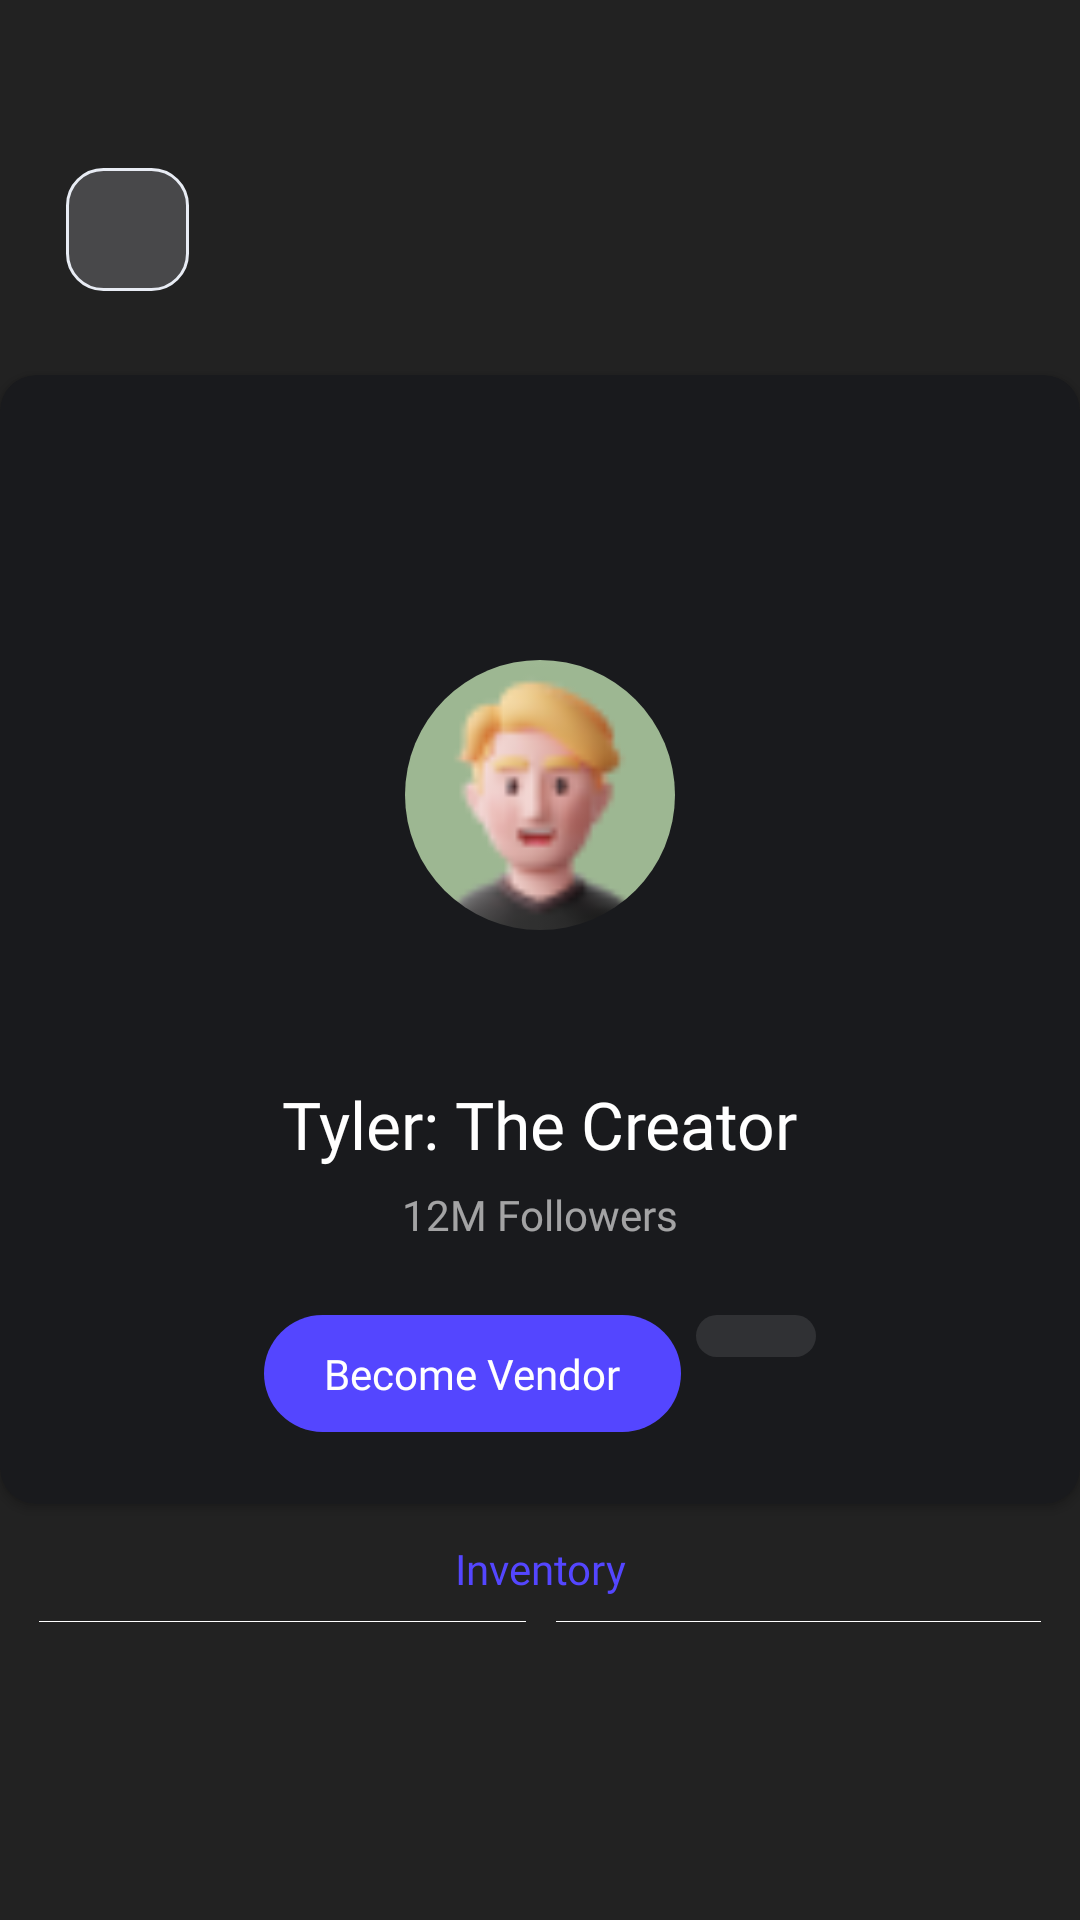

The Android layout XML behind this screen, and the referenced resources:
<!-- AndroidManifest.xml: application theme Theme.Design.Light.NoActionBar -->
<!-- res/layout/fragment_personal_profile.xml -->
<?xml version="1.0" encoding="utf-8"?>
<androidx.core.widget.NestedScrollView
    xmlns:android="http://schemas.android.com/apk/res/android"
    xmlns:app="http://schemas.android.com/apk/res-auto"
    xmlns:tools="http://schemas.android.com/tools"
    android:layout_width="match_parent"
    android:layout_height="match_parent"
    android:orientation="vertical"
    android:fillViewport="true"
    tools:context=".ui.fragment.PersonalProfileFragment">
<androidx.constraintlayout.widget.ConstraintLayout

    android:layout_width="match_parent"
    android:layout_height="match_parent"
    android:background="#222222"
    >

    <androidx.appcompat.widget.AppCompatImageView
        android:id="@+id/button_back"
        android:layout_width="41dp"
        android:layout_height="41dp"
        android:layout_marginStart="22dp"
        android:layout_marginTop="56dp"
        android:background="@drawable/backbutton_design"
        android:paddingStart="13dp"
        android:paddingEnd="0dp"
        android:src="@drawable/ic_baseline_arrow_back_ios_24"
        app:layout_constraintStart_toStartOf="parent"
        app:layout_constraintTop_toTopOf="parent" />
    <androidx.cardview.widget.CardView
        android:id="@+id/cardview"
        android:layout_width="match_parent"
        android:layout_height="wrap_content"
        android:layout_marginTop="28dp"
        app:cardBackgroundColor="#191A1D"
        app:layout_constraintStart_toStartOf="parent"
        app:cardCornerRadius="12dp"
        app:layout_constraintTop_toBottomOf="@id/button_back">

        <androidx.constraintlayout.widget.ConstraintLayout
            android:layout_width="match_parent"
            android:layout_height="match_parent">
            <androidx.appcompat.widget.AppCompatImageView
                android:id="@+id/image_profilebackground"
                android:layout_width="match_parent"
                android:layout_height="156dp"
                android:scaleType="centerCrop"
                android:src="@drawable/cartoonmain"
                app:layout_constraintStart_toStartOf="parent"
                app:layout_constraintTop_toTopOf="parent" />

            <androidx.constraintlayout.utils.widget.ImageFilterView
                android:id="@+id/image_prpfile"
                android:layout_width="90dp"
                android:layout_height="90dp"
                android:layout_marginTop="95dp"
                android:src="@drawable/image"
                app:roundPercent="1"
                app:layout_constraintEnd_toEndOf="parent"
                app:layout_constraintStart_toStartOf="parent"
                app:layout_constraintTop_toTopOf="parent" />

            <TextView
                android:id="@+id/tv_name"
                android:layout_width="wrap_content"
                android:layout_height="wrap_content"
                android:layout_marginTop="50dp"
                android:fontFamily="@font/urbanistbold"
                android:text="@string/tyler_the_creator"
                android:textColor="@color/white"
                android:textSize="22sp"
                app:layout_constraintEnd_toEndOf="parent"
                app:layout_constraintStart_toStartOf="parent"
                app:layout_constraintTop_toBottomOf="@id/image_prpfile" />

            <TextView
                android:id="@+id/tv_followers"
                android:layout_width="wrap_content"
                android:layout_height="wrap_content"
                android:layout_marginTop="6dp"
                android:fontFamily="@font/urbanistlight"
                android:text="@string/_12m_followers"
                android:textColor="@color/whiteopacity"
                android:textSize="14sp"
                app:layout_constraintEnd_toEndOf="parent"
                app:layout_constraintStart_toStartOf="parent"
                app:layout_constraintTop_toBottomOf="@id/tv_name" />

            <androidx.constraintlayout.widget.ConstraintLayout
                android:layout_width="wrap_content"
                android:layout_height="wrap_content"
                android:layout_marginTop="24dp"
                app:layout_constraintTop_toBottomOf="@id/tv_followers"
                app:layout_constraintStart_toStartOf="parent"
                app:layout_constraintEnd_toEndOf="parent">
                <TextView
                    android:id="@+id/tv_becomevendor"
                    android:layout_width="wrap_content"
                    android:layout_height="wrap_content"
                    android:layout_marginBottom="24dp"
                    android:background="@drawable/just_cornerbutton"
                    android:fontFamily="@font/urbanistbold"
                    android:paddingStart="20dp"
                    android:paddingEnd="20dp"
                    android:paddingBottom="10dp"
                    android:paddingTop="10dp"
                    android:text="@string/become_vendor"
                    android:textAllCaps="false"
                    android:textColor="@color/white"
                    android:textSize="14sp"
                    app:layout_constraintBottom_toBottomOf="parent"
                    app:layout_constraintStart_toStartOf="parent" />

                <androidx.appcompat.widget.AppCompatImageView
                    android:id="@+id/iv_chat"
                    android:layout_width="wrap_content"
                    android:layout_height="wrap_content"
                    android:layout_marginStart="5dp"
                    android:background="@drawable/textmessage_background"
                    android:paddingStart="20dp"
                    android:paddingTop="7dp"
                    android:paddingEnd="20dp"
                    android:paddingBottom="7dp"
                    app:layout_constraintTop_toTopOf="parent"
                    android:src="@drawable/ic_baseline_create_24"
                    app:layout_constraintStart_toEndOf="@id/tv_becomevendor" />
            </androidx.constraintlayout.widget.ConstraintLayout>
        </androidx.constraintlayout.widget.ConstraintLayout>
    </androidx.cardview.widget.CardView>

    <TextView
        android:id="@+id/tv_inventory"
        android:layout_width="wrap_content"
        android:layout_height="wrap_content"
        app:layout_constraintStart_toStartOf="parent"
        app:layout_constraintTop_toBottomOf="@id/cardview"
        android:text="@string/inventory"
        app:layout_constraintEnd_toEndOf="parent"
        android:textColor="#5446FF"
        android:textSize="14sp"
        android:fontFamily="@font/urbanistmedium"
        android:layout_marginTop="12dp"/>
    <TextView
        android:id="@+id/iv_design"
        app:layout_constraintStart_toStartOf="parent"
        app:layout_constraintEnd_toStartOf="@id/iv_dot"
        android:layout_marginStart="13dp"
        android:layout_marginEnd="5dp"
        android:background="@color/white"
        app:layout_constraintTop_toTopOf="@id/iv_dot"
        app:layout_constraintBottom_toBottomOf="@id/iv_dot"
        android:layout_width="0dp"
        android:layout_height="0.3dp"/>
    <androidx.constraintlayout.utils.widget.ImageFilterView
        android:id="@+id/iv_dot"
        android:layout_width="wrap_content"
        android:layout_height="wrap_content"
        app:layout_constraintTop_toBottomOf="@id/tv_inventory"
        app:layout_constraintStart_toStartOf="@id/tv_inventory"
        app:layout_constraintEnd_toEndOf="@id/tv_inventory"
        android:layout_marginTop="8dp"
        android:src="@drawable/ic_baseline_more_horiz_24"/>
    <TextView
        android:id="@+id/iv_designr"
        app:layout_constraintStart_toEndOf="@id/iv_dot"
        app:layout_constraintEnd_toEndOf="parent"
        android:layout_marginStart="5dp"
        android:layout_marginEnd="13dp"
        android:background="@color/white"
        app:layout_constraintTop_toTopOf="@id/iv_dot"
        app:layout_constraintBottom_toBottomOf="@id/iv_dot"
        android:layout_width="0dp"
        android:layout_height="0.3dp"/>


    <androidx.recyclerview.widget.RecyclerView
        android:id="@+id/recyclervendor"
        android:layout_width="0dp"
        android:layout_height="0dp"
        app:layout_constraintStart_toStartOf="parent"
        app:layout_constraintEnd_toEndOf="parent"
        app:layout_constraintTop_toBottomOf="@id/iv_dot"
        android:layout_marginTop="20dp"
        app:layout_constraintDimensionRatio="1:1"
        tools:listitem="@layout/recycler_vendorprofile"
        app:layoutManager="androidx.recyclerview.widget.GridLayoutManager"
        app:spanCount="2"
        android:layout_marginStart="5dp"
        android:layout_marginEnd="5dp"/>
</androidx.constraintlayout.widget.ConstraintLayout>
</androidx.core.widget.NestedScrollView>
<!-- res/layout/recycler_vendorprofile.xml (included above) -->
<?xml version="1.0" encoding="utf-8"?>
<androidx.constraintlayout.widget.ConstraintLayout xmlns:android="http://schemas.android.com/apk/res/android"
    android:layout_width="match_parent"
    android:layout_height="wrap_content"
    android:layout_marginStart="10dp"
    android:layout_marginEnd="10dp"
    android:layout_marginTop="15dp"
    xmlns:app="http://schemas.android.com/apk/res-auto">
    <androidx.cardview.widget.CardView
        android:layout_width="match_parent"
        android:layout_height="match_parent"
        app:cardBackgroundColor="@color/color_register"
        app:cardCornerRadius="12dp">
        <androidx.constraintlayout.widget.ConstraintLayout
            android:layout_width="match_parent"
            android:layout_height="match_parent">
            <androidx.cardview.widget.CardView
                android:id="@+id/cardviewinternal"
                android:layout_width="match_parent"
                android:layout_height="130dp"
                android:layout_marginStart="10dp"
                android:layout_marginEnd="10dp"
                app:layout_constraintStart_toStartOf="parent"
                app:layout_constraintEnd_toEndOf="parent"
                app:cardCornerRadius="15dp"
                android:layout_marginTop="10dp"
                app:layout_constraintTop_toTopOf="parent">

                <androidx.appcompat.widget.AppCompatImageView
                    android:id="@+id/imagevendor"
                    android:layout_width="match_parent"
                    android:layout_height="match_parent"
                    android:src="@drawable/cartoonlower"
                    android:scaleType="centerCrop"/>

            </androidx.cardview.widget.CardView>

            <TextView
                android:id="@+id/tv_name"
                android:layout_width="wrap_content"
                android:layout_height="wrap_content"
                app:layout_constraintStart_toStartOf="parent"
                app:layout_constraintTop_toBottomOf="@id/cardviewinternal"
                android:text="@string/dour_darcel"
                android:textColor="@color/white"
                android:fontFamily="@font/urbanistbold"
                android:layout_marginStart="16dp"
                android:layout_marginTop="16dp"
                android:textSize="16sp"/>
            <TextView
                android:id="@+id/tv_number"
                android:layout_width="wrap_content"
                android:layout_height="wrap_content"
                app:layout_constraintEnd_toEndOf="parent"
                app:layout_constraintTop_toTopOf="@id/tv_name"
                app:layout_constraintBottom_toBottomOf="@id/tv_name"
                android:layout_marginEnd="20dp"
                android:text="@string/_323"
                android:textColor="#A9ADB7"
                android:textSize="12sp"
                android:fontFamily="@font/urbanistbold"/>
            <TextView
                android:id="@+id/tv_price"
                android:layout_width="wrap_content"
                android:layout_height="wrap_content"
                app:layout_constraintStart_toStartOf="parent"
                app:layout_constraintTop_toBottomOf="@id/tv_name"
                android:text="@string/price"
                android:layout_marginBottom="16dp"
                app:layout_constraintBottom_toBottomOf="parent"
                android:textColor="#A9ADB7"
                android:fontFamily="@font/urbanistlight"
                android:layout_marginStart="16dp"
                android:layout_marginTop="8dp"
                android:textSize="16sp"/>

            <TextView
                android:id="@+id/tv_amount"
                android:layout_width="wrap_content"
                android:layout_height="wrap_content"
                android:layout_marginEnd="20dp"
                android:fontFamily="@font/urbanistbold"
                android:text="@string/_100"
                android:textColor="#25D76C"
                android:textSize="12sp"
                app:layout_constraintBottom_toBottomOf="@id/tv_price"
                app:layout_constraintEnd_toEndOf="parent"
                app:layout_constraintTop_toTopOf="@id/tv_price" />
        </androidx.constraintlayout.widget.ConstraintLayout>




    </androidx.cardview.widget.CardView>

</androidx.constraintlayout.widget.ConstraintLayout>
<!-- resources referenced by this layout -->
<resources>
  <color name="color_register">#303134</color>
  <color name="white">#FFFFFFFF</color>
  <color name="whiteopacity">#99FFFFFF</color>
  <!-- drawable backbutton_design (drawable) -->
  <?xml version="1.0" encoding="utf-8"?>
  <selector xmlns:android="http://schemas.android.com/apk/res/android">
  
      <item
          android:state_pressed="false"
          android:state_focused="false">
          <shape
              android:shape="rectangle">
              <gradient
                  android:angle="270"
                  android:endColor="@color/color_backbutton"
                  android:startColor="@color/color_backbutton"
                  android:centerColor="@color/color_backbutton"/>
              <corners
                  android:radius="12dp" />
              <stroke android:color="@color/color_backstroke"
                  android:width="1dp"/>
  
  
          </shape>
      </item>
  </selector>
  <!-- drawable image: png bitmap (drawable-v24, 3408 bytes) -->
  <!-- drawable just_cornerbutton (drawable) -->
  <?xml version="1.0" encoding="utf-8"?>
  <selector xmlns:android="http://schemas.android.com/apk/res/android">
  <item>
      <shape
          android:shape="rectangle">
  
          <gradient
              android:angle="270"
              android:startColor="#5446FF"
              android:endColor="#5446FF"
              android:centerColor="#5446FF"/>
          <corners android:radius="25dp"/>
      </shape>
  </item>
  </selector>
  <!-- drawable textmessage_background (drawable) -->
  <?xml version="1.0" encoding="utf-8"?>
  <selector xmlns:android="http://schemas.android.com/apk/res/android">
      <item>
          <shape
              android:shape="rectangle">
  
              <gradient
                  android:angle="270"
                  android:startColor="@color/color_register"
                  android:endColor="@color/color_register"
                  android:centerColor="@color/color_register"/>
              <corners android:radius="25dp"/>
          </shape>
      </item>
  </selector>
  <string name="_100">$100</string>
  <string name="_12m_followers">12M Followers</string>
  <string name="_323">#323</string>
  <string name="become_vendor">Become Vendor</string>
  <string name="dour_darcel">Dour Darcel</string>
  <string name="inventory">Inventory</string>
  <string name="price">Price</string>
  <string name="tyler_the_creator">Tyler: The Creator</string>
  <color name="color_backbutton">#48484A</color>
  <color name="color_backstroke">#E8ECF4</color>
</resources>
